The GitHub repository binetouwahab/smart_waste_images contains a labelled image folder "split" with 6 categories: cardboard, glass, metal, paper, plastic, trash. Examples follow, each with its label.

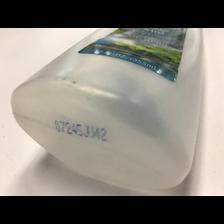
Label: plastic

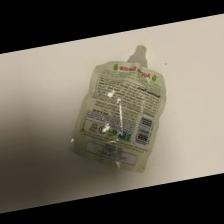
Label: trash

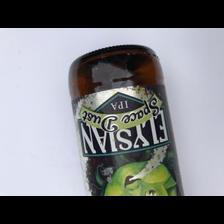
Label: glass

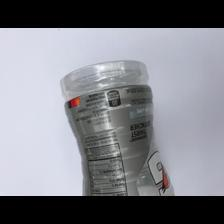
Label: plastic

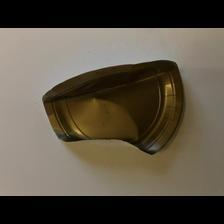
Label: paper

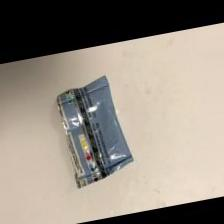
Label: trash
